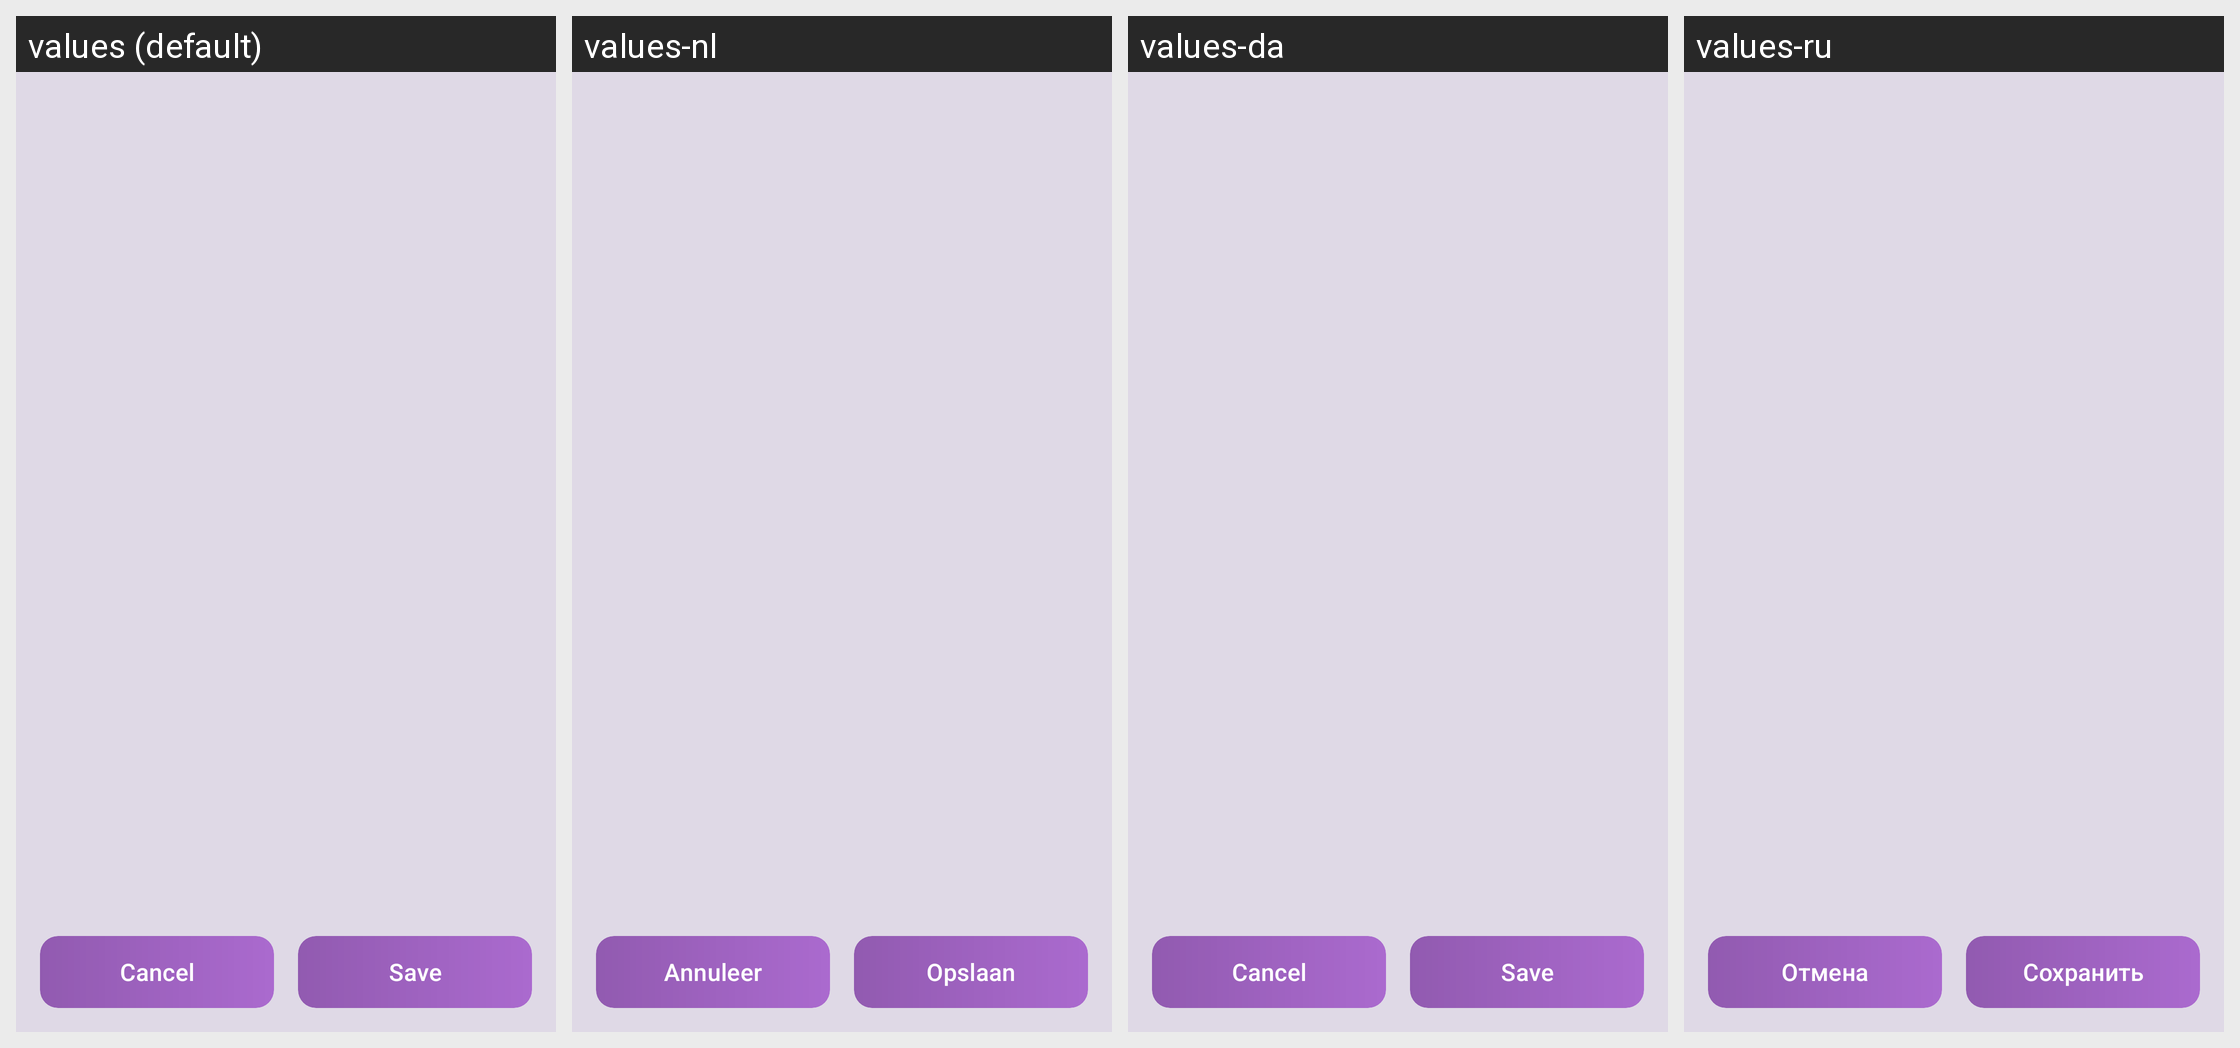

The Android screen above is rendered under several locales of the same app. Produce the string resources it draws, with the default and per-locale values.
Android screen res/layout/activity_trigger_config.xml rendered under 4 locales, left to right: values (default), values-nl, values-da, values-ru. Device: Nexus 5 (rendered at 1080×1920; each locale shown at half size, 540×960, under a caption strip naming it); theme Theme.SpeakThat.
Other locales in the repository, not shown: values-ar, values-cs, values-de, values-el, values-en, values-en-rGB, values-es, values-fr, values-haw, values-he, values-hi, values-id, values-it, values-ja, values-ko, values-no, values-pa, values-pa-rIN, values-pl, values-pt, values-pt-rBR, values-sv, values-th, values-tr, values-uk, values-ur, values-vi, values-zh-rCN, values-zh-rTW.
Strings drawn on this screen, with the default value and each locale's value (text and hints the layout hard-codes, and strings that could not be matched under every locale, appear in the picture but are not listed):

button_cancel
  values: Cancel
  values-nl: Annuleer
  values-da: Cancel
  values-ru: Отмена

button_save
  values: Save
  values-nl: Opslaan
  values-da: Save
  values-ru: Сохранить
